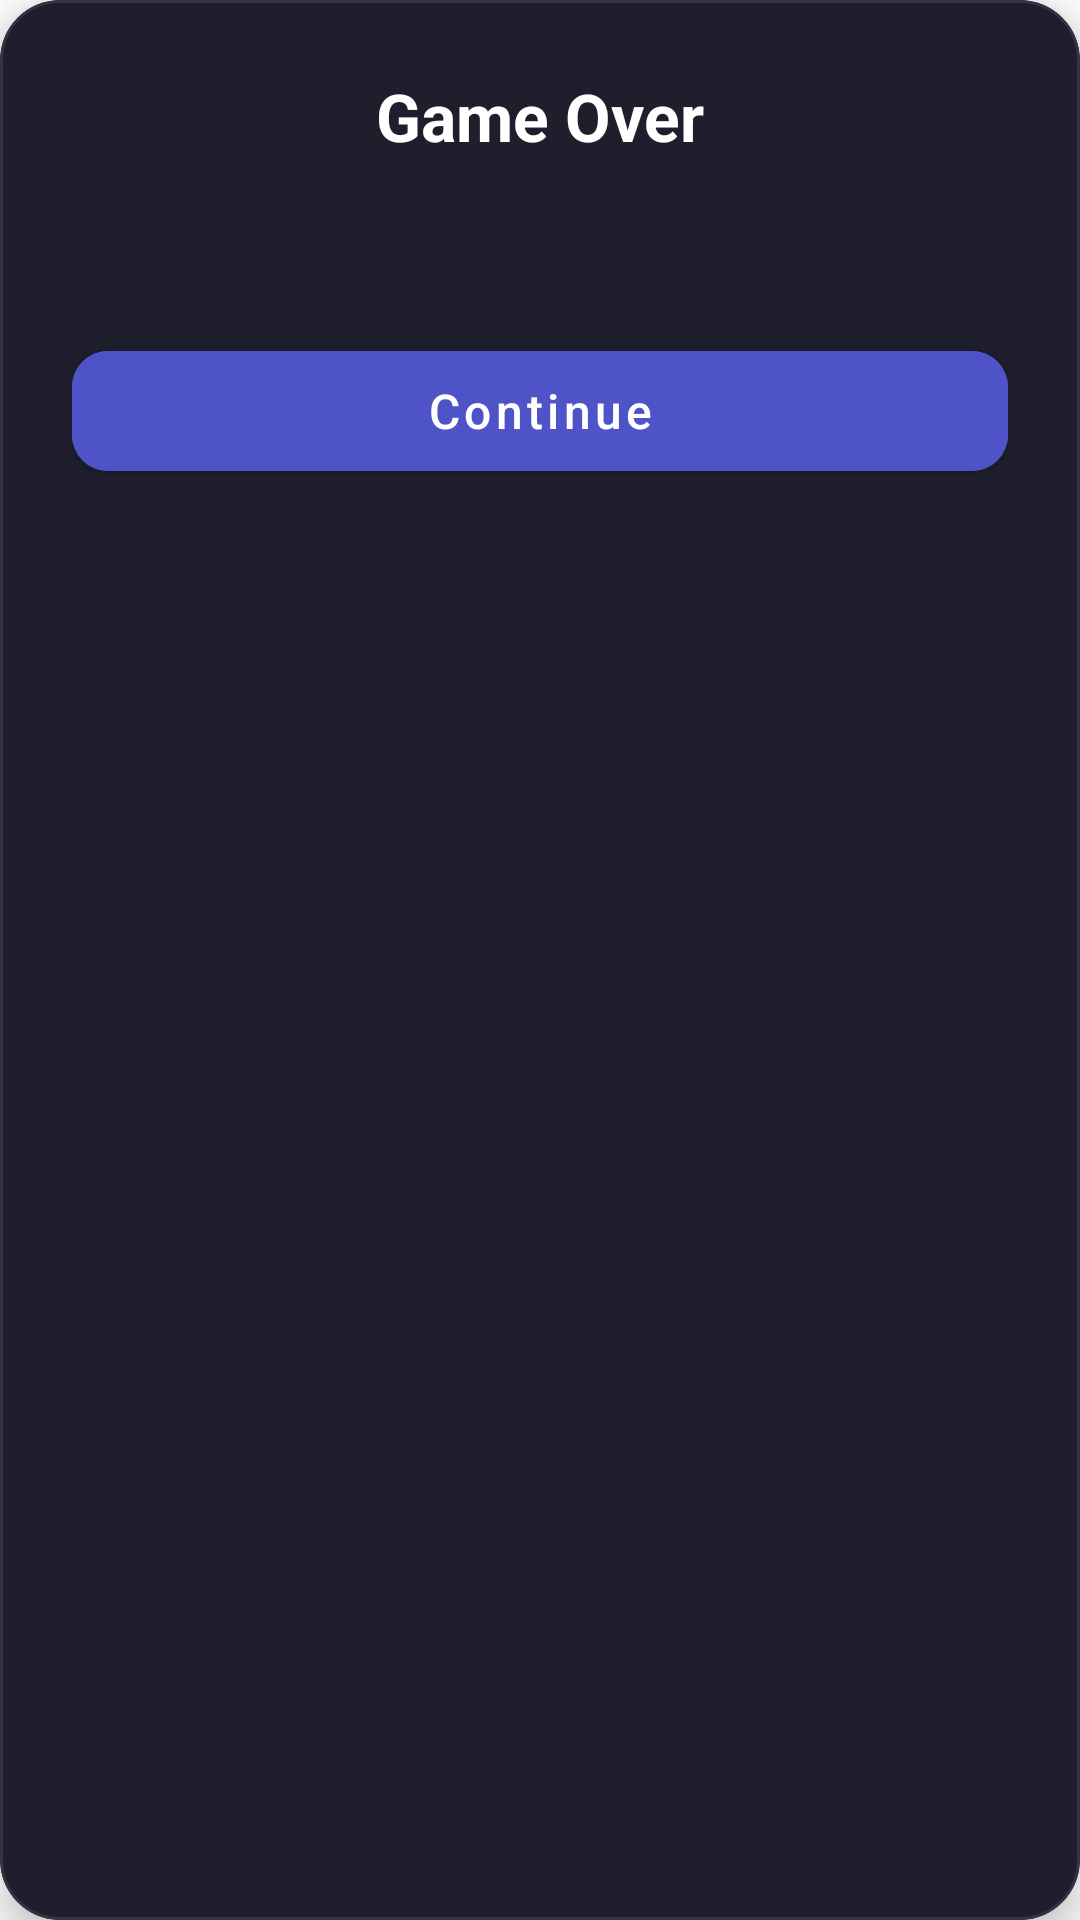

Layout XML and referenced resources for this Android screen:
<!-- AndroidManifest.xml: application theme Theme.BlindfoldChess -->
<!-- res/layout/dialog_game_over.xml -->
<?xml version="1.0" encoding="utf-8"?>

<com.google.android.material.card.MaterialCardView
    xmlns:android="http://schemas.android.com/apk/res/android"
    xmlns:app="http://schemas.android.com/apk/res-auto"
    android:layout_width="match_parent"
    android:layout_height="wrap_content"
    android:layout_margin="24dp"
    app:cardBackgroundColor="#1E1E2C"
    app:cardCornerRadius="20dp"
    app:cardElevation="8dp"
    app:strokeColor="#333348"
    app:strokeWidth="1dp">

    <LinearLayout
        android:layout_width="match_parent"
        android:layout_height="wrap_content"
        android:gravity="center_horizontal"
        android:orientation="vertical"
        android:padding="24dp">

        <TextView
            android:id="@+id/txtGameOverTitle"
            android:layout_width="wrap_content"
            android:layout_height="wrap_content"
            android:text="Game Over"
            android:textColor="#FFFFFF"
            android:textSize="22sp"
            android:textStyle="bold" />

        <TextView
            android:id="@+id/txtGameOverMessage"
            android:layout_width="wrap_content"
            android:layout_height="wrap_content"
            android:layout_marginTop="12dp"
            android:gravity="center"
            android:textColor="#C5C5D3"
            android:textSize="16sp" />

        <com.google.android.material.button.MaterialButton
            android:id="@+id/btnGameOverOk"
            android:layout_width="match_parent"
            android:layout_height="52dp"
            android:layout_marginTop="24dp"
            android:backgroundTint="#4E54C8"
            android:text="Continue"
            android:textAllCaps="false"
            android:textColor="#FFFFFF"
            android:textSize="16sp"
            app:cornerRadius="12dp" />

    </LinearLayout>

</com.google.android.material.card.MaterialCardView>
<!-- resources referenced by this layout -->
<resources>
  <style name="Theme.BlindfoldChess" parent="Theme.MaterialComponents.DayNight.NoActionBar">
          
          <item name="colorPrimary">@color/purple_500</item>
          <item name="colorPrimaryVariant">@color/purple_700</item>
          <item name="colorOnPrimary">@color/white</item>
          
          <item name="colorSecondary">@color/teal_200</item>
          <item name="colorSecondaryVariant">@color/teal_700</item>
          <item name="colorOnSecondary">@color/black</item>
          
          <item name="android:statusBarColor">?attr/colorPrimaryVariant</item>
          
      </style>
  <color name="purple_500">#FF6200EE</color>
  <color name="purple_700">#FF3700B3</color>
  <color name="white">#FFFFFFFF</color>
  <color name="teal_200">#FF03DAC5</color>
  <color name="teal_700">#FF018786</color>
  <color name="black">#FF000000</color>
</resources>
